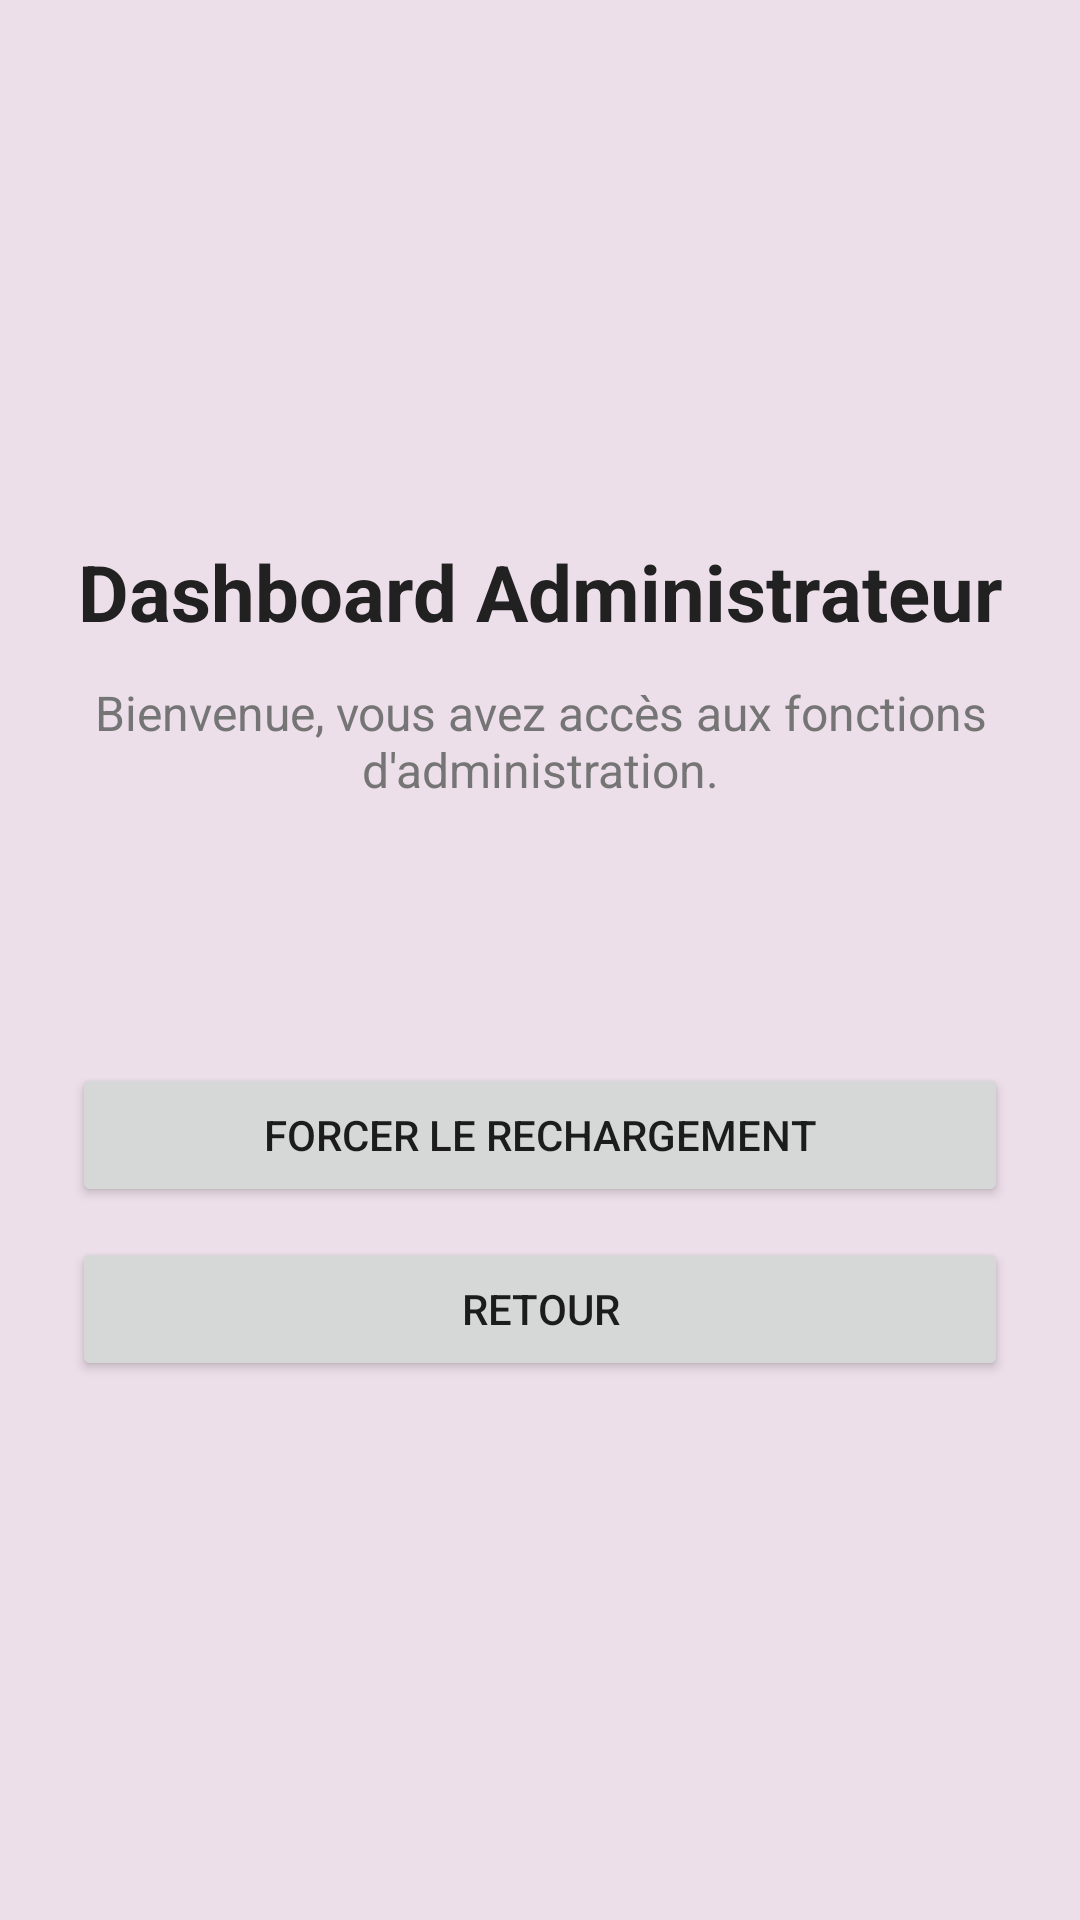

Write the Android layout XML for this screen, with the resource values it uses.
<!-- AndroidManifest.xml: application theme Theme.TunisPromo -->
<!-- res/layout/activity_admin_dashboard.xml -->
<?xml version="1.0" encoding="utf-8"?>
<LinearLayout xmlns:android="http://schemas.android.com/apk/res/android"
    android:layout_width="match_parent"
    android:layout_height="match_parent"
    android:background="@color/colorBackground"
    android:gravity="center"
    android:orientation="vertical"
    android:padding="24dp">

    
    <TextView
        android:layout_width="match_parent"
        android:layout_height="wrap_content"
        android:gravity="center"
        android:text="@string/dashboard_admin"
        android:textColor="@color/colorTextPrimary"
        android:textSize="26sp"
        android:textStyle="bold" />

    
    <TextView
        android:layout_width="match_parent"
        android:layout_height="wrap_content"
        android:layout_marginTop="12dp"
        android:gravity="center"
        android:text="@string/admin_subtitle"
        android:textColor="@color/colorTextSecondary"
        android:textSize="16sp" />

    
    <ProgressBar
        android:id="@+id/progress_bar"
        android:layout_width="wrap_content"
        android:layout_height="wrap_content"
        android:layout_marginTop="24dp"
        android:visibility="gone" />

    
    <TextView
        android:id="@+id/tv_result"
        android:layout_width="match_parent"
        android:layout_height="wrap_content"
        android:layout_marginTop="16dp"
        android:gravity="center"
        android:padding="12dp"
        android:text=""
        android:textColor="@color/colorTextPrimary"
        android:textSize="14sp" />

    
    <Button
        android:id="@+id/btn_refresh"
        android:layout_width="match_parent"
        android:layout_height="wrap_content"
        android:layout_marginTop="28dp"
        android:text="@string/forcer_rechargement" />

    
    <Button
        android:id="@+id/btn_retour"
        android:layout_width="match_parent"
        android:layout_height="wrap_content"
        android:layout_marginTop="10dp"
        android:text="@string/retour" />

</LinearLayout>
<!-- resources referenced by this layout -->
<resources>
  <color name="colorBackground">#EDDFEA</color>
  <color name="colorTextPrimary">#212121</color>
  <color name="colorTextSecondary">#757575</color>
  <string name="admin_subtitle">Bienvenue, vous avez accès aux fonctions d\'administration.</string>
  <string name="dashboard_admin">Dashboard Administrateur</string>
  <string name="forcer_rechargement">FORCER LE RECHARGEMENT</string>
  <string name="retour">RETOUR</string>
  <style name="Theme.TunisPromo" parent="Theme.MaterialComponents.Light.DarkActionBar">
          <item name="colorPrimary">@color/colorPrimary</item>
          <item name="colorPrimaryDark">@color/colorPrimaryDark</item>
          <item name="colorAccent">@color/colorAccent</item>
          
          <item name="android:windowLightStatusBar">false</item>
      </style>
  <color name="colorPrimary">#B427F5</color>
  <color name="colorPrimaryDark">#2D4FB5</color>
  <color name="colorAccent">#C77026</color>
</resources>
